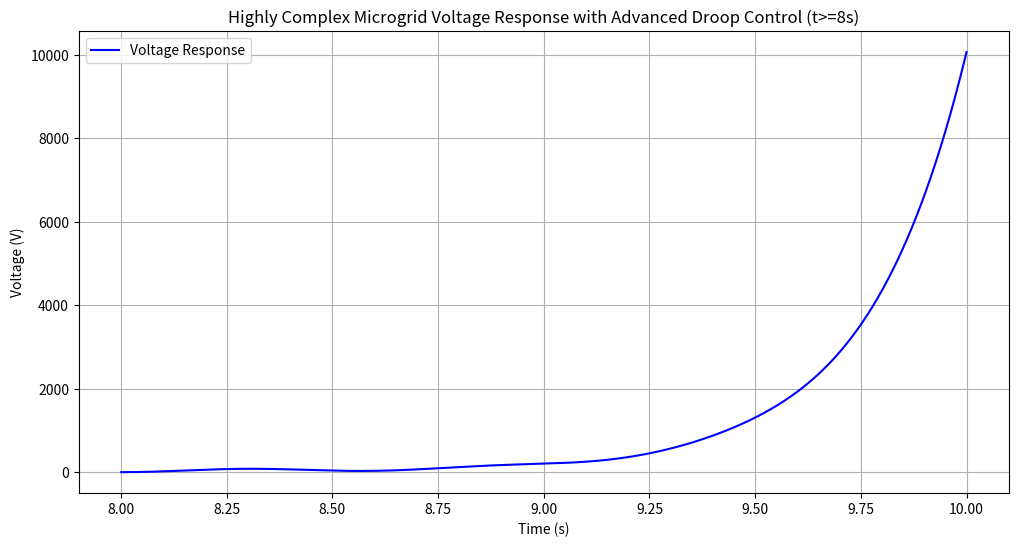
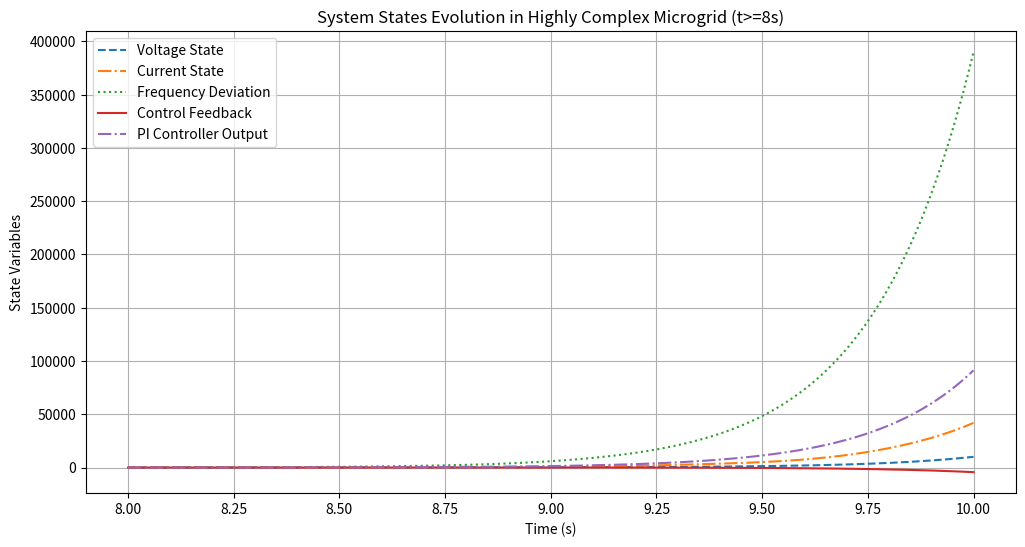

Here is the Python script that generated these plots, in order:
import numpy as np
import scipy.signal as signal
import matplotlib.pyplot as plt

# Define system parameters
R = 0.1  # Further increased Line resistance (Ohm)
L = 0.3   # Further increased Line inductance (H)
C = 0.03  # Further increased Filter capacitance (F)
J = 0.05  # Virtual inertia constant
D_f = 0.02  # Frequency damping factor
V_nom = 230  # Nominal voltage (V)
P_ref = 1000  # Reference active power (W)
Q_ref = 500   # Reference reactive power (Var)

# Advanced Droop control coefficients (now dynamic)
def dynamic_droop(P, Q):
    m_p = 0.03 + 0.00001 * (P - 1000)  # Adaptive P-f droop
    n_q = 0.15 + 0.00002 * (Q - 500)  # Adaptive Q-V droop
    return m_p, n_q

# Expanded State-space model matrices with Q-V droop, virtual inertia, and PI control
A = np.array([[0, 1, 0, 0, 0],
              [-1/(L*C), -R/L, 1/L, 0, 0],
              [0, -1, -D_f/J, 0.05, 1/J],
              [0.02, 0, -0.05, -0.02, 0],
              [0, 0, 1, 0, -0.1]])  # Added PI control state
B = np.array([[0], [1/L], [0.5], [0.1], [0.05]])
C = np.array([[1, 0, 0, 0, 0]])
D = np.array([[0]])

# Create enhanced state-space system
sys = signal.StateSpace(A, B, C, D)

# Time vector
t = np.linspace(8, 10, 3000)  # Start plot from t=8s

# Input signal (multi-step change in load demand)
P_test = np.array([950, 1000, 1050, 1100])
Q_test = np.array([450, 500, 550, 600])
U = np.piecewise(t, [t < 2, (t >= 2) & (t < 6), (t >= 6) & (t < 8), t >= 8], 
                 [P_ref, P_ref + 200, P_ref - 150, P_ref + 300])  # Multi-step power variations

# Simulate system response
t_out, y, x = signal.lsim(sys, U, t)

# Plot results
plt.figure(figsize=(12, 6))
plt.plot(t_out, y, label='Voltage Response', color='b')
plt.xlabel('Time (s)')
plt.ylabel('Voltage (V)')
plt.title('Highly Complex Microgrid Voltage Response with Advanced Droop Control (t>=8s)')
plt.legend()
plt.grid()
plt.show()

# Additional analysis: Plotting system states
plt.figure(figsize=(12, 6))
plt.plot(t_out, x[:, 0], label='Voltage State', linestyle='--')
plt.plot(t_out, x[:, 1], label='Current State', linestyle='-.')
plt.plot(t_out, x[:, 2], label='Frequency Deviation', linestyle=':')
plt.plot(t_out, x[:, 3], label='Control Feedback', linestyle='-')
plt.plot(t_out, x[:, 4], label='PI Controller Output', linestyle='-.')
plt.xlabel('Time (s)')
plt.ylabel('State Variables')
plt.title('System States Evolution in Highly Complex Microgrid (t>=8s)')
plt.legend()
plt.grid()
plt.show()